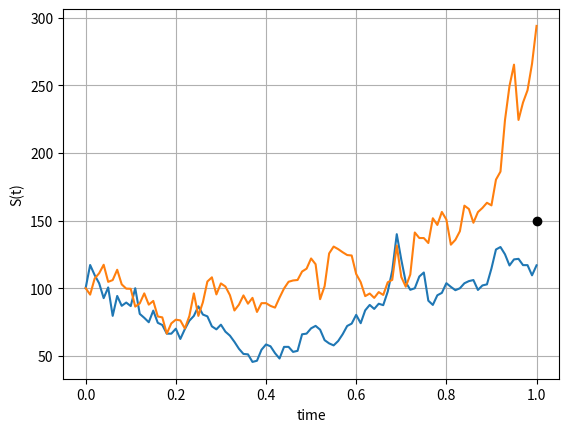
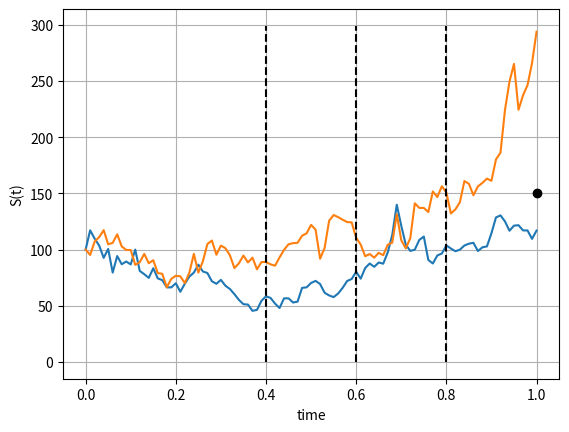

Reproduce these figures in Python, in order.
#%%
"""
Created on Thu Dec 12 2018
GBM paths and strike figures
[redacted]
"""
import numpy as np
import matplotlib.pyplot as plt

def GeneratePathsGBMABM(NoOfPaths,NoOfSteps,T,r,sigma,S_0):    
    Z = np.random.normal(0.0,1.0,[NoOfPaths,NoOfSteps])
    X = np.zeros([NoOfPaths, NoOfSteps+1])
    time = np.zeros([NoOfSteps+1])
        
    X[:,0] = np.log(S_0)
    
    dt = T / float(NoOfSteps)
    for i in range(0,NoOfSteps):
        X[:,i+1] = X[:,i] + (r - 0.5 * sigma * sigma) * dt + sigma * np.power(dt, 0.5)*Z[:,i]
        time[i+1] = time[i] +dt
        
    # Compute exponent of ABM

    S = np.exp(X)
    paths = {"time":time,"S":S}
    return paths

def mainCalculation():
    np.random.seed(1)
    NoOfPaths = 2
    NoOfSteps = 100
    T         = 1
    r         = 0.05
    sigma     = 1
    S_0       = 100
    K         = 150
    Tcall     = [0.4, 0.6, 0.8]
    
    Paths = GeneratePathsGBMABM(NoOfPaths,NoOfSteps,T,r,sigma,S_0)
    timeGrid = Paths["time"]
    S = Paths["S"]
        
    plt.figure(1)
    plt.plot(timeGrid, np.transpose(S))   
    plt.grid()
    plt.xlabel("time")
    plt.ylabel("S(t)")
    plt.plot(T,K,'ok')

    plt.figure(2)
    plt.plot(timeGrid, np.transpose(S))   
    plt.grid()
    plt.xlabel("time")
    plt.ylabel("S(t)")
    plt.plot(T,K,'ok')
    for ti in Tcall:
        plt.plot(ti*np.ones([300,1]),range(0,300),'--k')
    
    plt.show()
       
mainCalculation()
